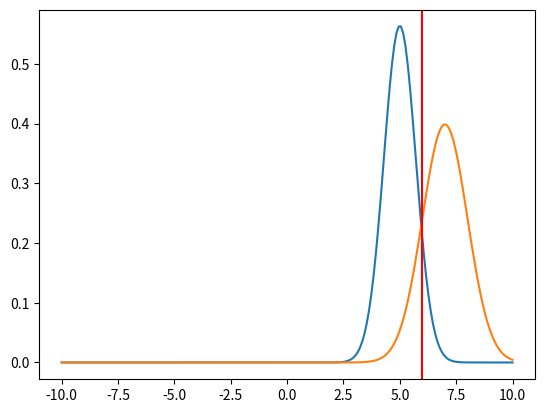

Source code (Python):
import numpy as np 
from scipy.stats import  multivariate_normal
import matplotlib.pyplot as plt 



## Question _1 

s = np.linspace(-10,10, 199)
pdf_1 = multivariate_normal.pdf(s, 5, 0.5)
pdf_2 = multivariate_normal.pdf(s, 7, 1)


plt.plot(s, pdf_1)
plt.plot(s, pdf_2)

def expected_loss(point, gaussian, loss):
	return multivariate_normal.pdf(point, *gaussian) * loss 


values = [5.667, 2.69, 5.830, 5.978]

results = []
for value in values:
	l1 = expected_loss(value, (5, 0.5), loss = 1)
	l2 = expected_loss(value, (7, 1), loss = 2)

	results.append((value, l1/l2))
	print("ration of Loss of point {} = ".format(value), l1/l2)

## By plotting the results best value was found to be 5.667 

best = min(results, key = lambda x: x[1])[0]

plt.axvline(x=best, color = 'r')
plt.show()